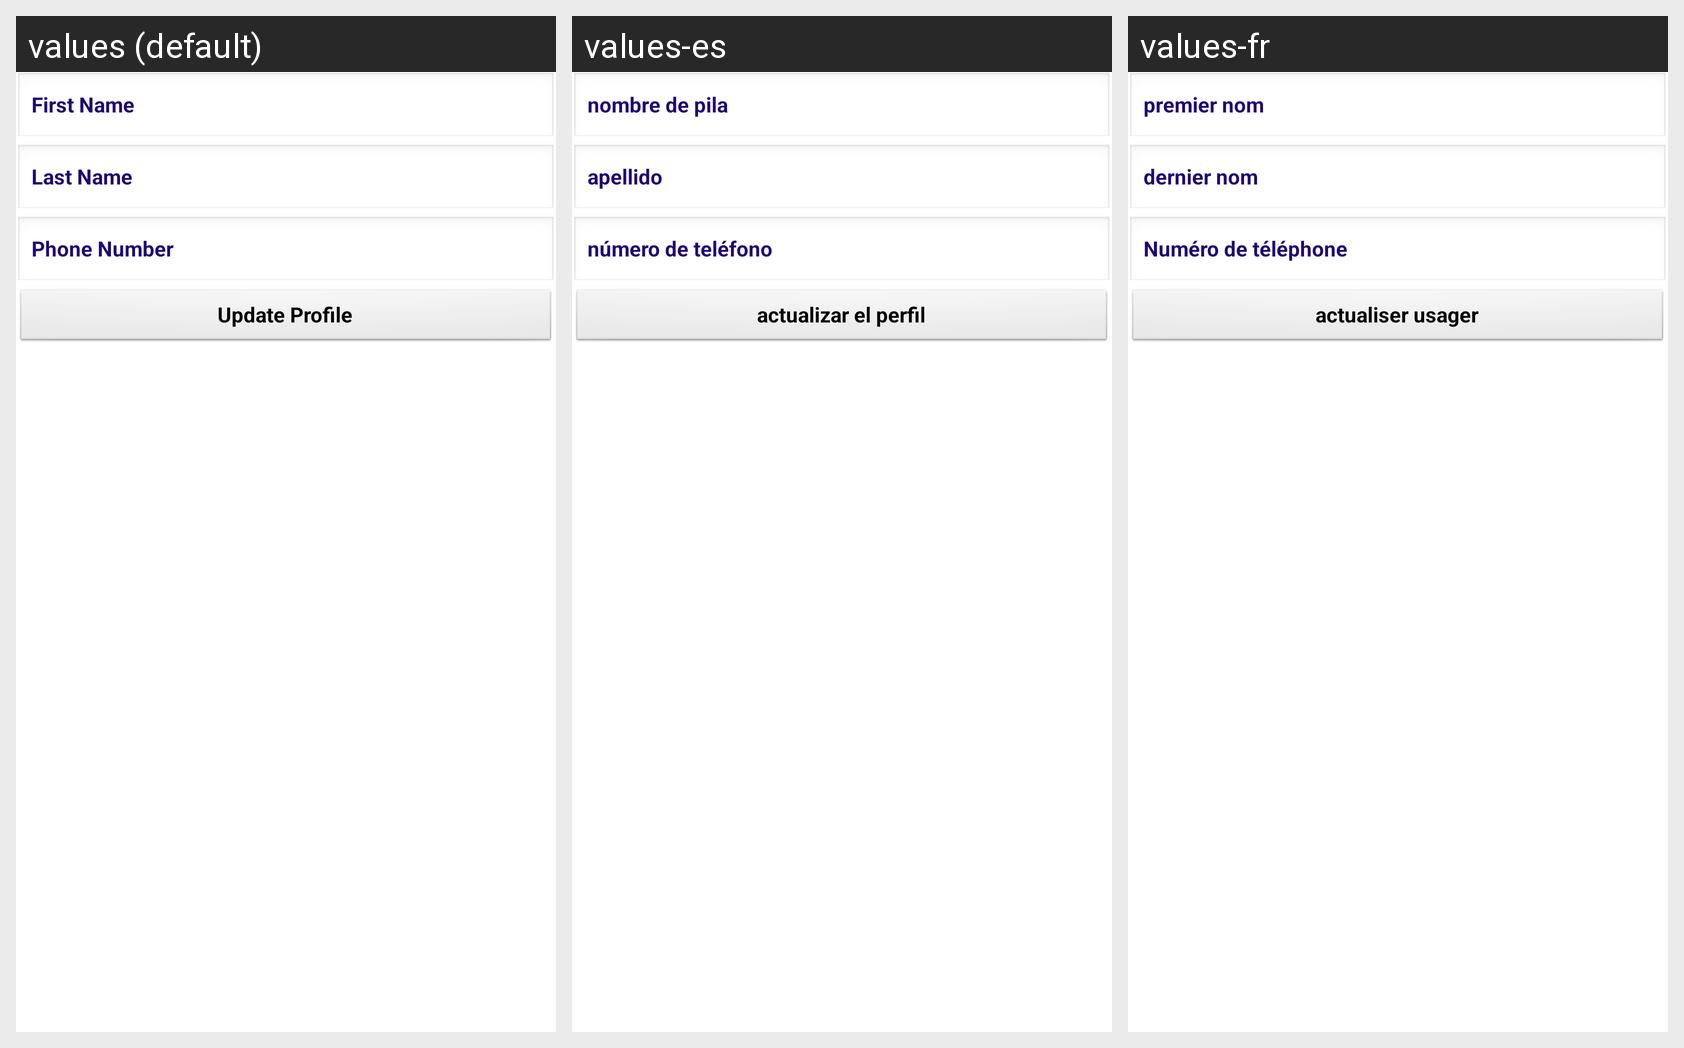

Strings drawn on this Android screen and how each of the app's shown locales translates them:
Android screen res/layout/activity_update_profile.xml rendered under 3 locales, left to right: values (default), values-es, values-fr. Device: Nexus 5 (rendered at 1080×1920; each locale shown at half size, 540×960, under a caption strip naming it); theme AppBaseTheme.
Strings drawn on this screen, with the default value and each locale's value (text and hints the layout hard-codes, and strings that could not be matched under every locale, appear in the picture but are not listed):

hint_firstName
  values: First Name
  values-es: nombre de pila
  values-fr: premier nom

hint_lastName
  values: Last Name
  values-es: apellido
  values-fr: dernier nom

hint_phoneNumber
  values: Phone Number
  values-es: número de teléfono
  values-fr: Numéro de téléphone

updateUserButton
  values: Update Profile
  values-es: actualizar el perfil
  values-fr: actualiser usager
